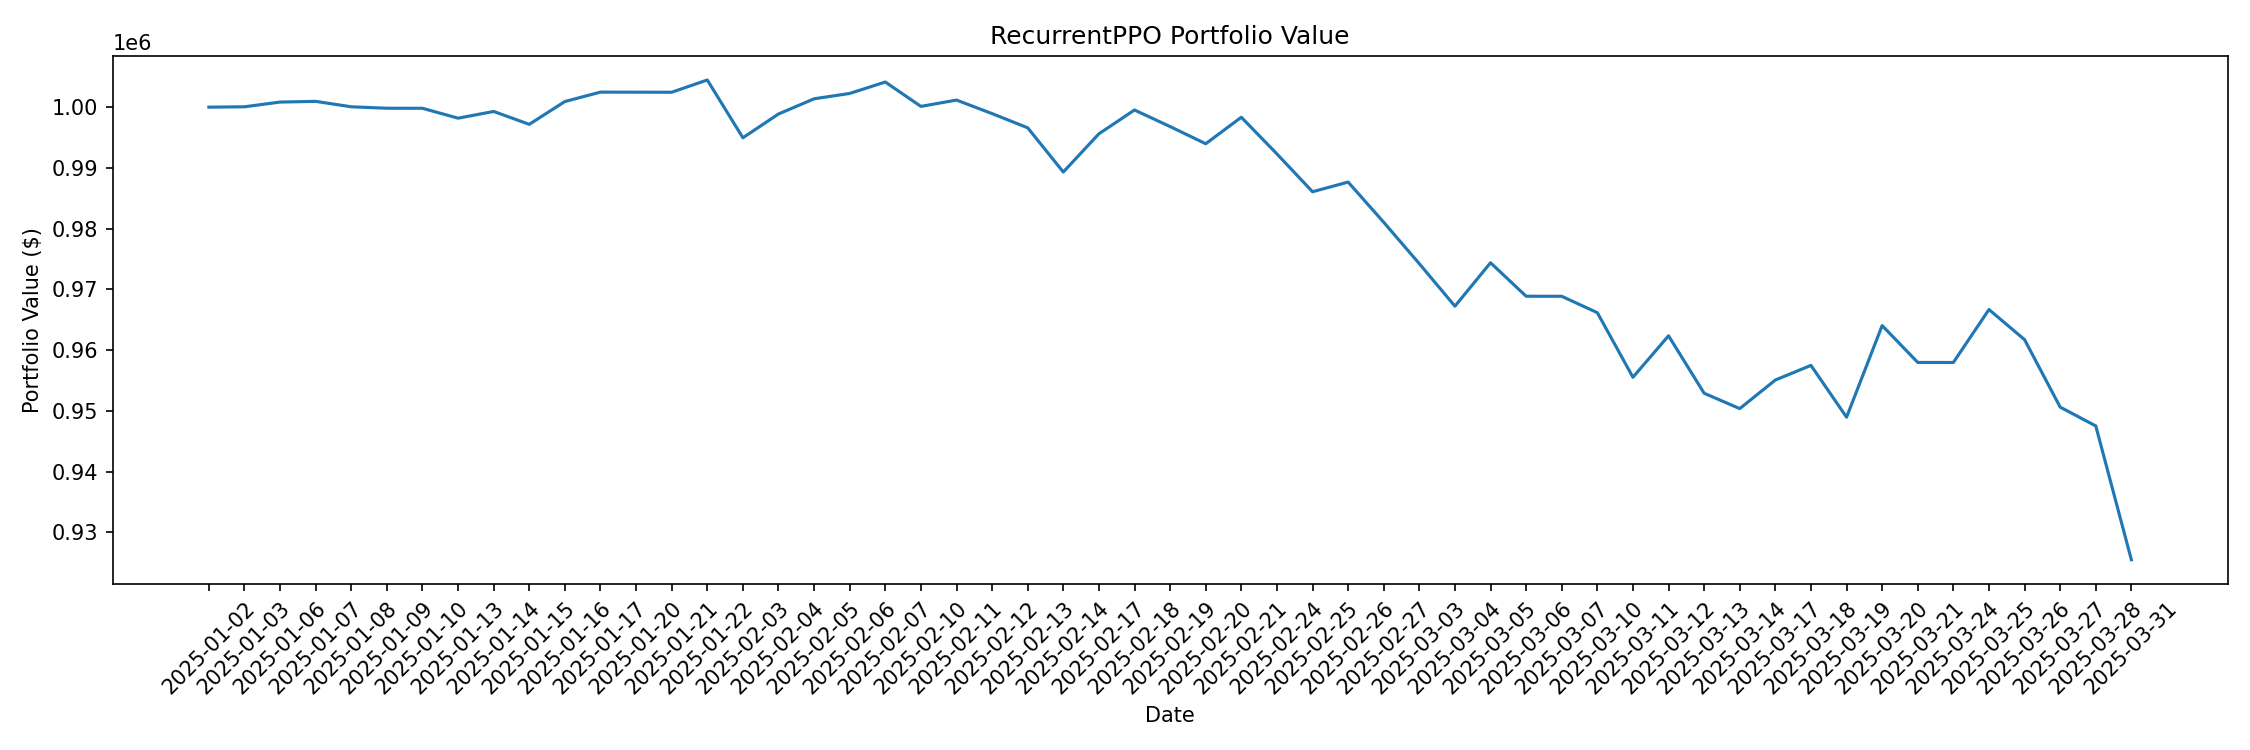

Values plotted in this chart, from the file beside it:
date, account_value
2025-01-02, 1000000
2025-01-03, 1000061
2025-01-06, 1000836
2025-01-07, 1000953
2025-01-08, 1000059
2025-01-09, 999823
2025-01-10, 999812
2025-01-13, 998183
2025-01-14, 999290
2025-01-15, 997171
2025-01-16, 1000927
2025-01-17, 1002475
2025-01-20, 1002464
2025-01-21, 1002452
2025-01-22, 1004470
2025-02-03, 994960
2025-02-04, 998871
2025-02-05, 1001375
2025-02-06, 1002255
2025-02-07, 1004136
2025-02-10, 1000123
2025-02-11, 1001165
2025-02-12, 998936
2025-02-13, 996600
2025-02-14, 989322
2025-02-17, 995613
2025-02-18, 999530
2025-02-19, 996803
2025-02-20, 993978
2025-02-21, 998336
2025-02-24, 992304
2025-02-25, 986075
2025-02-26, 987669
2025-02-27, 981048
2025-03-03, 974232
2025-03-04, 967240
2025-03-05, 974390
2025-03-06, 968879
2025-03-07, 968871
2025-03-10, 966171
2025-03-11, 955543
2025-03-12, 962370
2025-03-13, 952911
2025-03-14, 950383
2025-03-17, 955089
2025-03-18, 957498
2025-03-19, 948971
2025-03-20, 964050
2025-03-21, 957982
2025-03-24, 957974
2025-03-25, 966690
2025-03-26, 961734
2025-03-27, 950626
2025-03-28, 947531
2025-03-31, 925506
